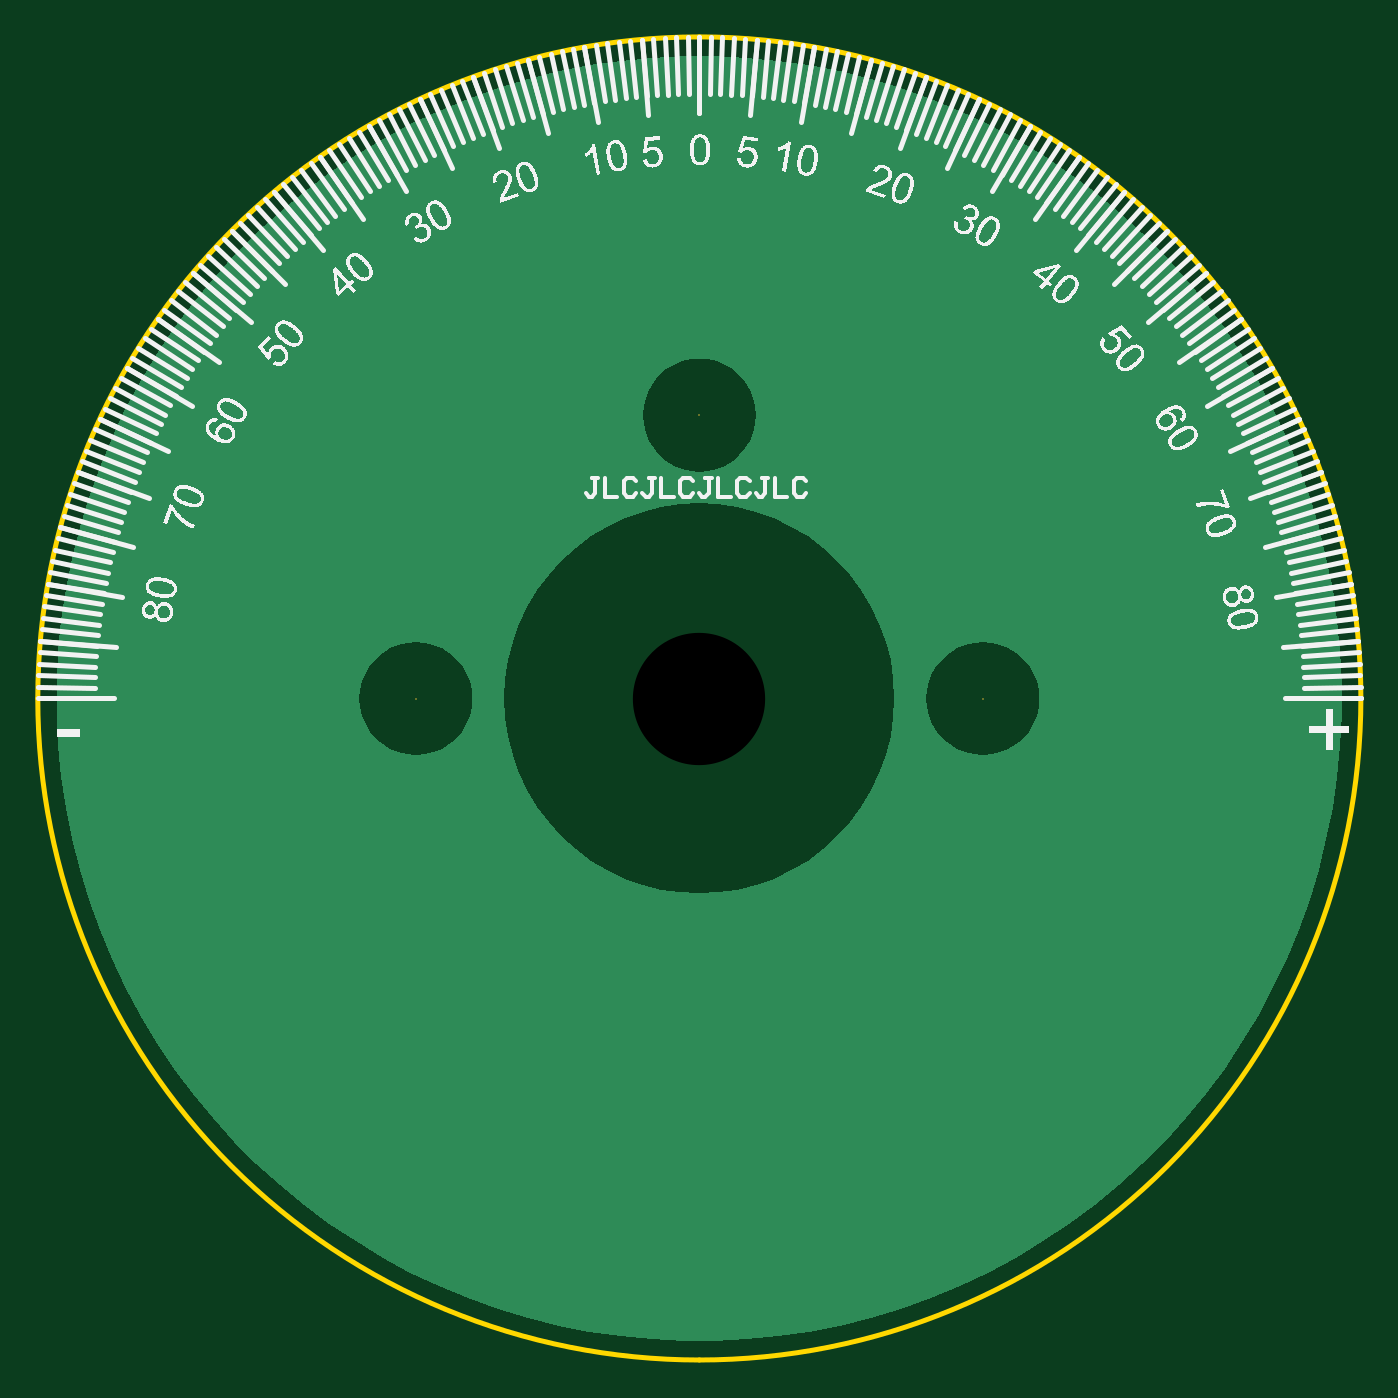
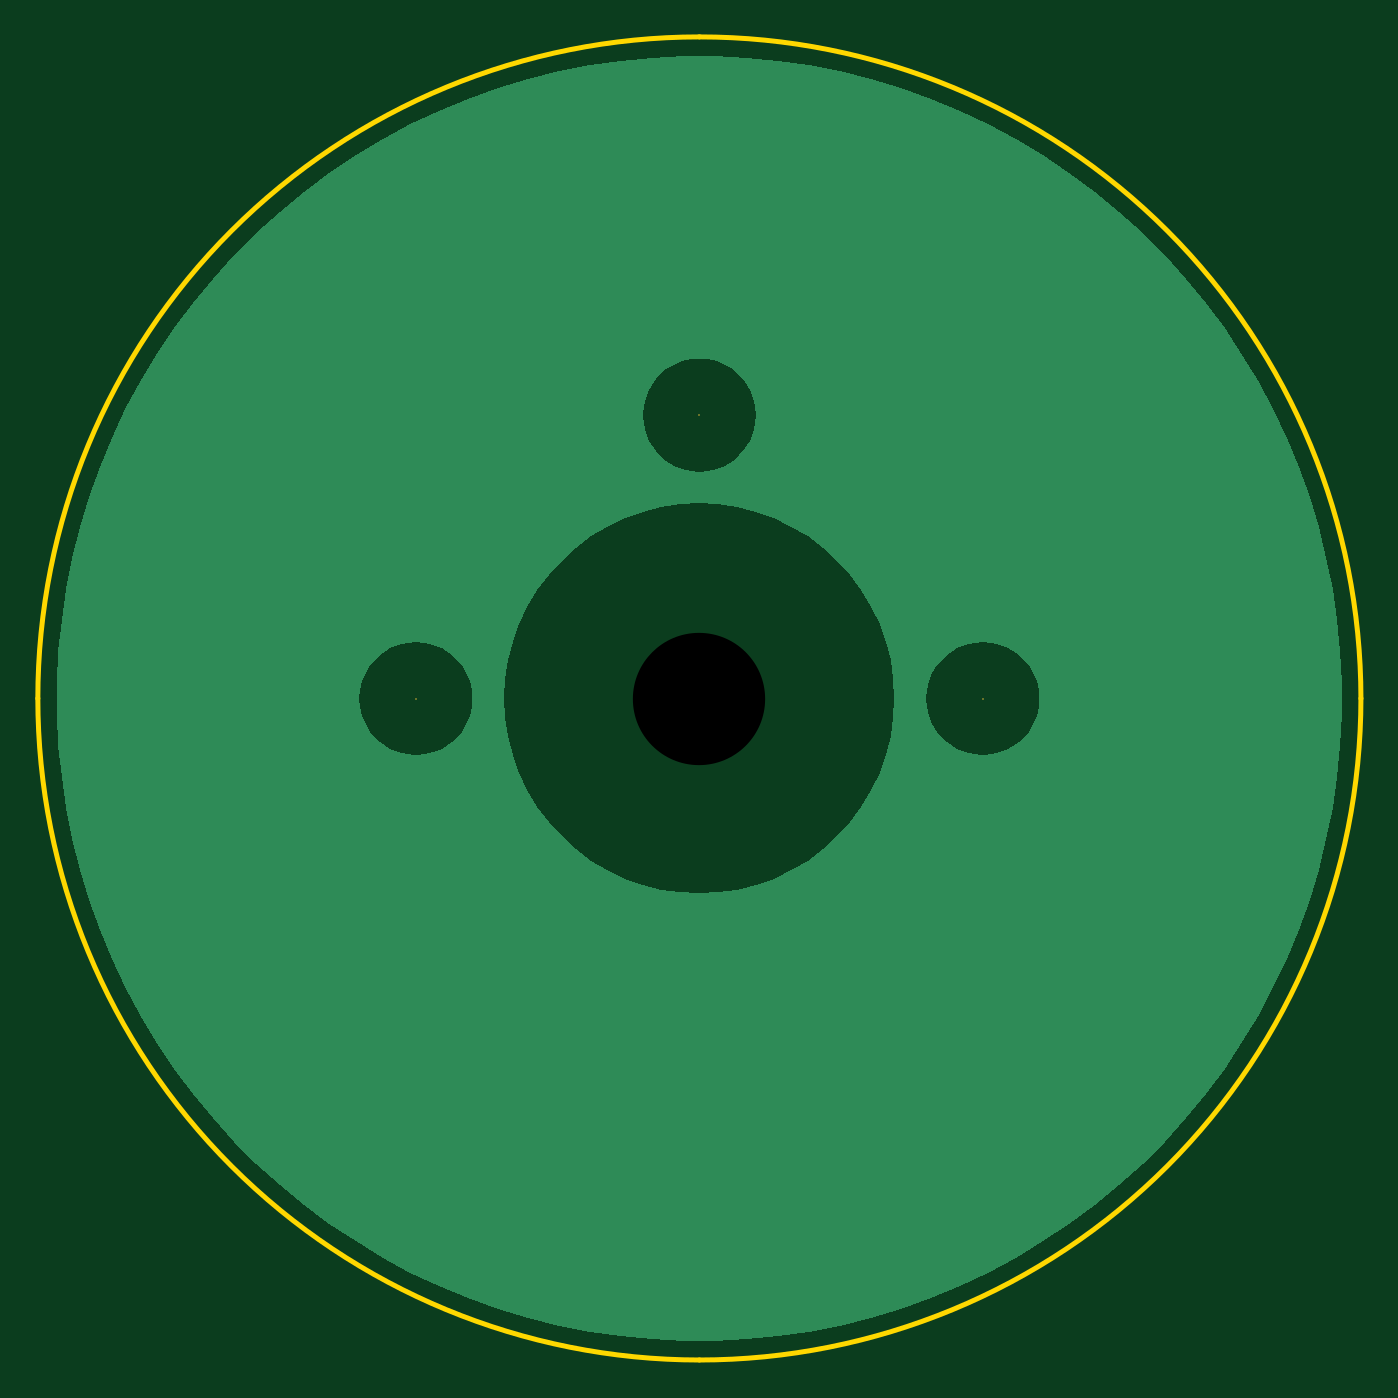
Circuit board: 8 layer files. Board 70.0 x 70.0 mm.
- drill: ltk-mw_device_protractor-RoundHoles.TXT (99 bytes)
- drill: ltk-mw_device_protractor-SlotHoles.TXT (140 bytes)
- bottom_copper: ltk-mw_device_protractor.GBL (5900 bytes)
- bottom_mask: ltk-mw_device_protractor.GBS (245 bytes)
- outline: ltk-mw_device_protractor.GM1 (365 bytes)
- top_copper: ltk-mw_device_protractor.GTL (5895 bytes)
- top_silk: ltk-mw_device_protractor.GTO (165449 bytes)
- top_mask: ltk-mw_device_protractor.GTS (244 bytes)

=== drill: ltk-mw_device_protractor-RoundHoles.TXT ===
M48
;Layer_Color=9474304
;FILE_FORMAT=2:5
INCH,LZ
;TYPE=NON_PLATED
T2F00S00C0.27559
%
T02
X0Y0
M30

=== drill: ltk-mw_device_protractor-SlotHoles.TXT ===
M48
;Layer_Color=9474304
;FILE_FORMAT=2:5
INCH,LZ
;TYPE=NON_PLATED
T1F00S00C0.12992
%
G90
G05
T01
G00X0Y0026181
M15
G01Y0052559
M16
M17
M30

=== bottom_copper: ltk-mw_device_protractor.GBL ===
G04*
G04 #@! TF.GenerationSoftware,Altium Limited,Altium Designer,19.1.6 (110)*
G04*
G04 Layer_Physical_Order=2*
G04 Layer_Color=16711680*
%FSLAX25Y25*%
%MOIN*%
G70*
G01*
G75*
G36*
X9845Y133567D02*
X16385Y132923D01*
X22885Y131959D01*
X29331Y130677D01*
X35706Y129080D01*
X41995Y127172D01*
X48182Y124958D01*
X54254Y122443D01*
X60194Y119634D01*
X65990Y116536D01*
X71627Y113157D01*
X77091Y109506D01*
X82369Y105591D01*
X87449Y101422D01*
X92319Y97009D01*
X96965Y92362D01*
X101379Y87493D01*
X105548Y82413D01*
X109463Y77135D01*
X113114Y71670D01*
X116492Y66033D01*
X119590Y60238D01*
X122400Y54297D01*
X124915Y48226D01*
X127129Y42038D01*
X129036Y35749D01*
X130633Y29375D01*
X131915Y22929D01*
X132879Y16429D01*
X133524Y9888D01*
X133846Y3325D01*
Y39D01*
Y-3247D01*
X133524Y-9811D01*
X132879Y-16351D01*
X131915Y-22851D01*
X130633Y-29297D01*
X129036Y-35672D01*
X127129Y-41960D01*
X124915Y-48148D01*
X122400Y-54220D01*
X119590Y-60160D01*
X116492Y-65956D01*
X113114Y-71593D01*
X109463Y-77057D01*
X105548Y-82335D01*
X101379Y-87415D01*
X96966Y-92285D01*
X92319Y-96931D01*
X87449Y-101345D01*
X82369Y-105514D01*
X77091Y-109429D01*
X71627Y-113080D01*
X65990Y-116458D01*
X60194Y-119556D01*
X54254Y-122366D01*
X48182Y-124881D01*
X41995Y-127095D01*
X35706Y-129002D01*
X29331Y-130599D01*
X22885Y-131881D01*
X16385Y-132845D01*
X9845Y-133490D01*
X3281Y-133812D01*
X-3291D01*
X-9854Y-133490D01*
X-16395Y-132845D01*
X-22895Y-131881D01*
X-29340Y-130599D01*
X-35715Y-129002D01*
X-42004Y-127095D01*
X-48191Y-124881D01*
X-54263Y-122366D01*
X-60204Y-119556D01*
X-66000Y-116458D01*
X-71636Y-113080D01*
X-77100Y-109429D01*
X-82379Y-105514D01*
X-87459Y-101345D01*
X-92328Y-96932D01*
X-96975Y-92285D01*
X-101388Y-87415D01*
X-105557Y-82335D01*
X-109472Y-77057D01*
X-113123Y-71593D01*
X-116502Y-65956D01*
X-119600Y-60160D01*
X-122409Y-54220D01*
X-124924Y-48148D01*
X-127138Y-41960D01*
X-129046Y-35672D01*
X-130643Y-29297D01*
X-131925Y-22851D01*
X-132889Y-16351D01*
X-133533Y-9811D01*
X-133856Y-3247D01*
Y39D01*
Y3325D01*
X-133533Y9888D01*
X-132889Y16429D01*
X-131925Y22929D01*
X-130643Y29374D01*
X-129046Y35749D01*
X-127138Y42038D01*
X-124924Y48225D01*
X-122409Y54297D01*
X-119600Y60238D01*
X-116502Y66034D01*
X-113123Y71670D01*
X-109472Y77135D01*
X-105557Y82413D01*
X-101388Y87493D01*
X-96975Y92362D01*
X-92328Y97009D01*
X-87459Y101422D01*
X-82379Y105591D01*
X-77100Y109506D01*
X-71636Y113157D01*
X-65999Y116536D01*
X-60204Y119634D01*
X-54263Y122443D01*
X-48191Y124958D01*
X-42004Y127172D01*
X-35715Y129080D01*
X-29341Y130677D01*
X-22895Y131959D01*
X-16395Y132923D01*
X-9854Y133567D01*
X-3291Y133890D01*
X3281D01*
X9845Y133567D01*
D02*
G37*
%LPC*%
G36*
X0Y70823D02*
X-1841Y70678D01*
X-3636Y70247D01*
X-5342Y69540D01*
X-6917Y68576D01*
X-8321Y67376D01*
X-9520Y65972D01*
X-10485Y64398D01*
X-11192Y62692D01*
X-11623Y60896D01*
X-11768Y59055D01*
X-11623Y57214D01*
X-11192Y55419D01*
X-10485Y53713D01*
X-9520Y52138D01*
X-8321Y50734D01*
X-6917Y49535D01*
X-5342Y48570D01*
X-3636Y47863D01*
X-1841Y47432D01*
X0Y47287D01*
X1841Y47432D01*
X3636Y47863D01*
X5342Y48570D01*
X6917Y49535D01*
X8321Y50734D01*
X9520Y52138D01*
X10485Y53713D01*
X11192Y55419D01*
X11623Y57214D01*
X11768Y59055D01*
X11623Y60896D01*
X11192Y62692D01*
X10485Y64398D01*
X9520Y65972D01*
X8321Y67376D01*
X6917Y68576D01*
X5342Y69540D01*
X3636Y70247D01*
X1841Y70678D01*
X0Y70823D01*
D02*
G37*
G36*
X59055Y11768D02*
X57214Y11623D01*
X55419Y11192D01*
X53713Y10485D01*
X52138Y9520D01*
X50734Y8321D01*
X49535Y6917D01*
X48570Y5342D01*
X47863Y3636D01*
X47432Y1841D01*
X47287Y0D01*
X47432Y-1841D01*
X47863Y-3636D01*
X48570Y-5342D01*
X49535Y-6917D01*
X50734Y-8321D01*
X52138Y-9520D01*
X53713Y-10485D01*
X55419Y-11192D01*
X57214Y-11623D01*
X59055Y-11768D01*
X60896Y-11623D01*
X62692Y-11192D01*
X64398Y-10485D01*
X65972Y-9520D01*
X67376Y-8321D01*
X68576Y-6917D01*
X69540Y-5342D01*
X70247Y-3636D01*
X70678Y-1841D01*
X70823Y0D01*
X70678Y1841D01*
X70247Y3636D01*
X69540Y5342D01*
X68576Y6917D01*
X67376Y8321D01*
X65972Y9520D01*
X64398Y10485D01*
X62692Y11192D01*
X60896Y11623D01*
X59055Y11768D01*
D02*
G37*
G36*
X-59055D02*
X-60896Y11623D01*
X-62692Y11192D01*
X-64398Y10485D01*
X-65972Y9520D01*
X-67376Y8321D01*
X-68576Y6917D01*
X-69540Y5342D01*
X-70247Y3636D01*
X-70678Y1841D01*
X-70823Y0D01*
X-70678Y-1841D01*
X-70247Y-3636D01*
X-69540Y-5342D01*
X-68576Y-6917D01*
X-67376Y-8321D01*
X-65972Y-9520D01*
X-64398Y-10485D01*
X-62692Y-11192D01*
X-60896Y-11623D01*
X-59055Y-11768D01*
X-57214Y-11623D01*
X-55419Y-11192D01*
X-53713Y-10485D01*
X-52138Y-9520D01*
X-50734Y-8321D01*
X-49535Y-6917D01*
X-48570Y-5342D01*
X-47863Y-3636D01*
X-47432Y-1841D01*
X-47287Y0D01*
X-47432Y1841D01*
X-47863Y3636D01*
X-48570Y5342D01*
X-49535Y6917D01*
X-50734Y8321D01*
X-52138Y9520D01*
X-53713Y10485D01*
X-55419Y11192D01*
X-57214Y11623D01*
X-59055Y11768D01*
D02*
G37*
G36*
X-5Y40658D02*
X-3986Y40462D01*
X-7929Y39877D01*
X-11796Y38909D01*
X-15549Y37566D01*
X-19152Y35862D01*
X-22571Y33812D01*
X-25773Y31438D01*
X-28727Y28761D01*
X-31404Y25807D01*
X-33778Y22605D01*
X-35827Y19186D01*
X-37532Y15583D01*
X-38875Y11830D01*
X-39843Y7963D01*
X-40428Y4020D01*
X-40624Y39D01*
X-40428Y-3943D01*
X-39843Y-7886D01*
X-38875Y-11752D01*
X-37532Y-15505D01*
X-35827Y-19109D01*
X-33778Y-22528D01*
X-31404Y-25730D01*
X-28727Y-28683D01*
X-25773Y-31360D01*
X-22571Y-33735D01*
X-19152Y-35784D01*
X-15549Y-37488D01*
X-11796Y-38831D01*
X-7929Y-39800D01*
X-3986Y-40385D01*
X-5Y-40580D01*
X3977Y-40385D01*
X7920Y-39800D01*
X11786Y-38831D01*
X15540Y-37488D01*
X19143Y-35784D01*
X22562Y-33735D01*
X25764Y-31360D01*
X28717Y-28683D01*
X31394Y-25730D01*
X33769Y-22528D01*
X35818Y-19109D01*
X37522Y-15505D01*
X38865Y-11752D01*
X39834Y-7886D01*
X40419Y-3943D01*
X40614Y39D01*
X40419Y4020D01*
X39834Y7963D01*
X38865Y11830D01*
X37522Y15583D01*
X35818Y19186D01*
X33769Y22605D01*
X31394Y25807D01*
X28717Y28761D01*
X25764Y31438D01*
X22562Y33812D01*
X19143Y35862D01*
X15540Y37566D01*
X11786Y38909D01*
X7920Y39877D01*
X3977Y40462D01*
X-5Y40658D01*
D02*
G37*
%LPD*%
M02*

=== bottom_mask: ltk-mw_device_protractor.GBS ===
G04*
G04 #@! TF.GenerationSoftware,Altium Limited,Altium Designer,19.1.6 (110)*
G04*
G04 Layer_Color=16711935*
%FSLAX25Y25*%
%MOIN*%
G70*
G01*
G75*
%ADD12C,0.00394*%
D12*
X-5Y39D02*
D03*
X0Y59055D02*
D03*
X-59055Y0D02*
D03*
X59055D02*
D03*
M02*

=== outline: ltk-mw_device_protractor.GM1 ===
G04*
G04 #@! TF.GenerationSoftware,Altium Limited,Altium Designer,19.1.6 (110)*
G04*
G04 Layer_Color=16711935*
%FSLAX25Y25*%
%MOIN*%
G70*
G01*
G75*
%ADD10C,0.01000*%
D10*
X137817Y39D02*
G03*
X-5Y137861I-137822J0D01*
G01*
D02*
G03*
X-137827Y39I0J-137822D01*
G01*
X-5Y-137783D02*
G03*
X137817Y39I0J137822D01*
G01*
X-137827D02*
G03*
X-5Y-137783I137822J0D01*
G01*
M02*

=== top_copper: ltk-mw_device_protractor.GTL ===
G04*
G04 #@! TF.GenerationSoftware,Altium Limited,Altium Designer,19.1.6 (110)*
G04*
G04 Layer_Physical_Order=1*
G04 Layer_Color=255*
%FSLAX25Y25*%
%MOIN*%
G70*
G01*
G75*
G36*
X9845Y133567D02*
X16385Y132923D01*
X22885Y131959D01*
X29331Y130677D01*
X35706Y129080D01*
X41995Y127172D01*
X48182Y124958D01*
X54254Y122443D01*
X60194Y119634D01*
X65990Y116536D01*
X71627Y113157D01*
X77091Y109506D01*
X82369Y105591D01*
X87449Y101422D01*
X92319Y97009D01*
X96965Y92362D01*
X101379Y87493D01*
X105548Y82413D01*
X109463Y77135D01*
X113114Y71670D01*
X116492Y66033D01*
X119590Y60238D01*
X122400Y54297D01*
X124915Y48226D01*
X127129Y42038D01*
X129036Y35749D01*
X130633Y29375D01*
X131915Y22929D01*
X132879Y16429D01*
X133524Y9888D01*
X133846Y3325D01*
Y39D01*
Y-3247D01*
X133524Y-9811D01*
X132879Y-16351D01*
X131915Y-22851D01*
X130633Y-29297D01*
X129036Y-35672D01*
X127129Y-41960D01*
X124915Y-48148D01*
X122400Y-54220D01*
X119590Y-60160D01*
X116492Y-65956D01*
X113114Y-71593D01*
X109463Y-77057D01*
X105548Y-82335D01*
X101379Y-87415D01*
X96966Y-92285D01*
X92319Y-96931D01*
X87449Y-101345D01*
X82369Y-105514D01*
X77091Y-109429D01*
X71627Y-113080D01*
X65990Y-116458D01*
X60194Y-119556D01*
X54254Y-122366D01*
X48182Y-124881D01*
X41995Y-127095D01*
X35706Y-129002D01*
X29331Y-130599D01*
X22885Y-131881D01*
X16385Y-132845D01*
X9845Y-133490D01*
X3281Y-133812D01*
X-3291D01*
X-9854Y-133490D01*
X-16395Y-132845D01*
X-22895Y-131881D01*
X-29340Y-130599D01*
X-35715Y-129002D01*
X-42004Y-127095D01*
X-48191Y-124881D01*
X-54263Y-122366D01*
X-60204Y-119556D01*
X-66000Y-116458D01*
X-71636Y-113080D01*
X-77100Y-109429D01*
X-82379Y-105514D01*
X-87459Y-101345D01*
X-92328Y-96932D01*
X-96975Y-92285D01*
X-101388Y-87415D01*
X-105557Y-82335D01*
X-109472Y-77057D01*
X-113123Y-71593D01*
X-116502Y-65956D01*
X-119600Y-60160D01*
X-122409Y-54220D01*
X-124924Y-48148D01*
X-127138Y-41960D01*
X-129046Y-35672D01*
X-130643Y-29297D01*
X-131925Y-22851D01*
X-132889Y-16351D01*
X-133533Y-9811D01*
X-133856Y-3247D01*
Y39D01*
Y3325D01*
X-133533Y9888D01*
X-132889Y16429D01*
X-131925Y22929D01*
X-130643Y29374D01*
X-129046Y35749D01*
X-127138Y42038D01*
X-124924Y48225D01*
X-122409Y54297D01*
X-119600Y60238D01*
X-116502Y66034D01*
X-113123Y71670D01*
X-109472Y77135D01*
X-105557Y82413D01*
X-101388Y87493D01*
X-96975Y92362D01*
X-92328Y97009D01*
X-87459Y101422D01*
X-82379Y105591D01*
X-77100Y109506D01*
X-71636Y113157D01*
X-65999Y116536D01*
X-60204Y119634D01*
X-54263Y122443D01*
X-48191Y124958D01*
X-42004Y127172D01*
X-35715Y129080D01*
X-29341Y130677D01*
X-22895Y131959D01*
X-16395Y132923D01*
X-9854Y133567D01*
X-3291Y133890D01*
X3281D01*
X9845Y133567D01*
D02*
G37*
%LPC*%
G36*
X0Y70823D02*
X-1841Y70678D01*
X-3636Y70247D01*
X-5342Y69540D01*
X-6917Y68576D01*
X-8321Y67376D01*
X-9520Y65972D01*
X-10485Y64398D01*
X-11192Y62692D01*
X-11623Y60896D01*
X-11768Y59055D01*
X-11623Y57214D01*
X-11192Y55419D01*
X-10485Y53713D01*
X-9520Y52138D01*
X-8321Y50734D01*
X-6917Y49535D01*
X-5342Y48570D01*
X-3636Y47863D01*
X-1841Y47432D01*
X0Y47287D01*
X1841Y47432D01*
X3636Y47863D01*
X5342Y48570D01*
X6917Y49535D01*
X8321Y50734D01*
X9520Y52138D01*
X10485Y53713D01*
X11192Y55419D01*
X11623Y57214D01*
X11768Y59055D01*
X11623Y60896D01*
X11192Y62692D01*
X10485Y64398D01*
X9520Y65972D01*
X8321Y67376D01*
X6917Y68576D01*
X5342Y69540D01*
X3636Y70247D01*
X1841Y70678D01*
X0Y70823D01*
D02*
G37*
G36*
X59055Y11768D02*
X57214Y11623D01*
X55419Y11192D01*
X53713Y10485D01*
X52138Y9520D01*
X50734Y8321D01*
X49535Y6917D01*
X48570Y5342D01*
X47863Y3636D01*
X47432Y1841D01*
X47287Y0D01*
X47432Y-1841D01*
X47863Y-3636D01*
X48570Y-5342D01*
X49535Y-6917D01*
X50734Y-8321D01*
X52138Y-9520D01*
X53713Y-10485D01*
X55419Y-11192D01*
X57214Y-11623D01*
X59055Y-11768D01*
X60896Y-11623D01*
X62692Y-11192D01*
X64398Y-10485D01*
X65972Y-9520D01*
X67376Y-8321D01*
X68576Y-6917D01*
X69540Y-5342D01*
X70247Y-3636D01*
X70678Y-1841D01*
X70823Y0D01*
X70678Y1841D01*
X70247Y3636D01*
X69540Y5342D01*
X68576Y6917D01*
X67376Y8321D01*
X65972Y9520D01*
X64398Y10485D01*
X62692Y11192D01*
X60896Y11623D01*
X59055Y11768D01*
D02*
G37*
G36*
X-59055D02*
X-60896Y11623D01*
X-62692Y11192D01*
X-64398Y10485D01*
X-65972Y9520D01*
X-67376Y8321D01*
X-68576Y6917D01*
X-69540Y5342D01*
X-70247Y3636D01*
X-70678Y1841D01*
X-70823Y0D01*
X-70678Y-1841D01*
X-70247Y-3636D01*
X-69540Y-5342D01*
X-68576Y-6917D01*
X-67376Y-8321D01*
X-65972Y-9520D01*
X-64398Y-10485D01*
X-62692Y-11192D01*
X-60896Y-11623D01*
X-59055Y-11768D01*
X-57214Y-11623D01*
X-55419Y-11192D01*
X-53713Y-10485D01*
X-52138Y-9520D01*
X-50734Y-8321D01*
X-49535Y-6917D01*
X-48570Y-5342D01*
X-47863Y-3636D01*
X-47432Y-1841D01*
X-47287Y0D01*
X-47432Y1841D01*
X-47863Y3636D01*
X-48570Y5342D01*
X-49535Y6917D01*
X-50734Y8321D01*
X-52138Y9520D01*
X-53713Y10485D01*
X-55419Y11192D01*
X-57214Y11623D01*
X-59055Y11768D01*
D02*
G37*
G36*
X-5Y40658D02*
X-3986Y40462D01*
X-7929Y39877D01*
X-11796Y38909D01*
X-15549Y37566D01*
X-19152Y35862D01*
X-22571Y33812D01*
X-25773Y31438D01*
X-28727Y28761D01*
X-31404Y25807D01*
X-33778Y22605D01*
X-35827Y19186D01*
X-37532Y15583D01*
X-38875Y11830D01*
X-39843Y7963D01*
X-40428Y4020D01*
X-40624Y39D01*
X-40428Y-3943D01*
X-39843Y-7886D01*
X-38875Y-11752D01*
X-37532Y-15505D01*
X-35827Y-19109D01*
X-33778Y-22528D01*
X-31404Y-25730D01*
X-28727Y-28683D01*
X-25773Y-31360D01*
X-22571Y-33735D01*
X-19152Y-35784D01*
X-15549Y-37488D01*
X-11796Y-38831D01*
X-7929Y-39800D01*
X-3986Y-40385D01*
X-5Y-40580D01*
X3977Y-40385D01*
X7920Y-39800D01*
X11786Y-38831D01*
X15540Y-37488D01*
X19143Y-35784D01*
X22562Y-33735D01*
X25764Y-31360D01*
X28717Y-28683D01*
X31394Y-25730D01*
X33769Y-22528D01*
X35818Y-19109D01*
X37522Y-15505D01*
X38865Y-11752D01*
X39834Y-7886D01*
X40419Y-3943D01*
X40614Y39D01*
X40419Y4020D01*
X39834Y7963D01*
X38865Y11830D01*
X37522Y15583D01*
X35818Y19186D01*
X33769Y22605D01*
X31394Y25807D01*
X28717Y28761D01*
X25764Y31438D01*
X22562Y33812D01*
X19143Y35862D01*
X15540Y37566D01*
X11786Y38909D01*
X7920Y39877D01*
X3977Y40462D01*
X-5Y40658D01*
D02*
G37*
%LPD*%
M02*

=== top_silk: ltk-mw_device_protractor.GTO (165449 bytes, source omitted) ===
=== top_mask: ltk-mw_device_protractor.GTS ===
G04*
G04 #@! TF.GenerationSoftware,Altium Limited,Altium Designer,19.1.6 (110)*
G04*
G04 Layer_Color=8388736*
%FSLAX25Y25*%
%MOIN*%
G70*
G01*
G75*
%ADD12C,0.00394*%
D12*
X-5Y39D02*
D03*
X0Y59055D02*
D03*
X-59055Y0D02*
D03*
X59055D02*
D03*
M02*

